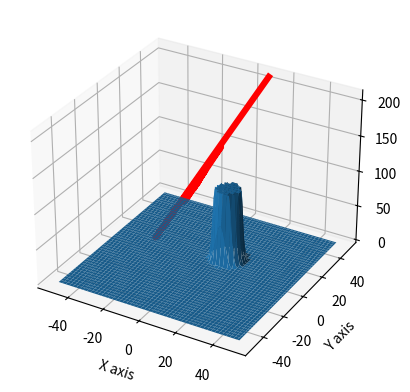

The script that saved this image:
import numpy as np
import matplotlib.pyplot as plt

##### Overview #####
#Qaudratic potential for an XY position is calculated with the target being global minimum
#This potential is a combination of the attractive for of the end goal and replusive potential from obstacles
#Force is equal to the negative potential gradient.
#This for is used to find joint torques and inverse kinematic for robot.
########################

# Function for Change in Attractive potential
#calculates potential change from point to goal
#Inputs current position and goal position XYs. Output is a tuple of the change in potential along x and y axis (deltaX,deltaY)
def PotentialAttractionChange(x,y,xgoal,ygoal,D): 
    SF = 0.8 #scaling factor
    d= EuclidianDistance(x,y,xgoal,ygoal)
    if d <= D:
        PotentialChange = (SF*x-SF*xgoal,SF*y-SF*ygoal)
    if d > D:
        PotentialChange = (D*SF*x-D*SF*xgoal/d,D*SF*y-D*SF*ygoal/d)
    return PotentialChange

# Function for EuclidianDistance
# (in the yt video this is the dame as d(q) )
def EuclidianDistance(x,y,xgoal,ygoal):
    d = ((x-xgoal)**2+(y-ygoal)**2)**0.5
    return d

#Function for Potential attraction
#calculates potential from point to goal
#Inputs current position and goal position XYs. Ouput is a single value for the Potential at those coordinates.
def PotentialAttraction(x,y,xgoal,ygoal,D):
    SF = 0.2 #scaling factor
    d = EuclidianDistance(x,y,xgoal,ygoal)
    if d <= D:
        PotentialAtt = 0.5*SF*(d**2)
    else:
        PotentialAtt = D*SF*d - 0.5*SF*D**2
    return PotentialAtt

#Function for the Potential Repulsion
#Inputs current position and obstacle postition XYs. Outputs is a single value for Potentail at those coordinates
def PotentialRepulsion(x,y,xobj,yobj,Q):
    SF = 100000
    d = EuclidianDistance(x,y,xobj,yobj)
    if d <= Q:
        PotentialRep = 0.5*SF*((1/d)-(1/Q))**2
    else:
        PotentialRep = 0
    if PotentialRep > 100:
        PotentialRep = 100
    return PotentialRep

#Function for the Potential Repulsion Change
#Inputs current position and obstacle position XYs. Outputs is 
def PotentialRepulsionChange(x,y,xobj,yobj,Q):
    SF = 20
    d = EuclidianDistance(x,y,xobj,yobj)
    #print(d)
    if d <= Q:
        PotentialRepChangex = -SF*(1/d - 1/Q)*(x-xobj/abs(x-xobj))*1/(d**2)
        PotentialRepChangey = -SF*(1/d - 1/Q)*(y-yobj/abs(y-yobj))*1/(d**2)
        PotentialRepChange = PotentialRepChangex,PotentialRepChangey
    else:
        PotentialRepChange = (0,0)
    return PotentialRepChange



#Function for viapoints on the path
#returned as an array of points
#Takes the start position and goal position XYs. Output an array of the via points ((x1,y1),(x2,y2),(x3,y3)....)
def PathPlanner(x,y,xgoal,ygoal,xobj,yobj,Q): #you are currently trying to add this in, this is the path from a poiint using position and force ads velocity
    PathComplete = 0 #This turns to 1 and ends the function once end effector has reached target position (minimum of pootential)
    PathPointsx = [x] #First X and Y points
    PathPointsy = [y] #These are in different arrays cos tuples suck. The 'zip' function at the end turns them into a tuple
    i = 0
    while PathComplete == 0:
        diffattx,diffatty = PotentialAttractionChange(PathPointsx[i],PathPointsy[i],xgoal,ygoal,D)
        diffrepx,diffrepy = PotentialRepulsionChange(PathPointsx[i],PathPointsy[i],xobj,yobj,Q)
        difx = diffattx+diffrepx
        dify = diffatty+diffrepy
        d=  EuclidianDistance(x,y,xgoal,ygoal)
        if abs(difx) <0.2 and abs(dify) <0.2 and d > 0.1: # 
            PathComplete = 1
        else:
            #print('Iteration: ',i,'diff x,y: ',diffrepx,diffrepy)
            nextx = PathPointsx[i] - difx*0.2
            nexty = PathPointsy[i] - dify*0.2
            x = nextx
            y = nexty
            PathPointsx.append(x)
            PathPointsy.append(y)
        i += 1
    PathPoints = list(zip(PathPointsx,PathPointsy))
    return PathPoints

        

# Generating axis values
startx = 10 # starting points of robot
starty = 50
objx = 10
objy = 10
Q = 10
D = 10
x = np.linspace(-50,50,100) #Creating X and Y axis
y = np.linspace(-50, 50, 100)
X, Y = np.meshgrid(x,y) # Creates 2 arrays with respective x any y coordination for each point
PotentialEnergy = np.ndarray(shape=(len(x),len(y))) #this acts as the z axis on graphs. Works better for visualisation`hu
xgoal = -45 #target position in X and Y
ygoal = -45
for i in range(len(X)): # gets Z values for the X Y positions
    for j in range(len(Y)):
        PotentialEnergy[i,j] = PotentialRepulsion(X[i,j],Y[i,j],objx,objy,Q) # PotentialAttraction(X[i,j],Y[i,j],xgoal,ygoal,D) +
PathTaken = PathPlanner(startx,starty,xgoal,ygoal,objx,objy,Q) ## you are here ^^^
#print(PathTaken)
#energychange = PotentialAttractionChange(2,2,2,2)
#print(energychange)
EnergyPathTaken = []
xline =[]
yline =[]
for i in range(len(PathTaken)):
    x,y = PathTaken[i]
    xline.append(x)
    yline.append(y)
    TotalPotential =PotentialAttraction(x,y,xgoal,ygoal,D) + PotentialRepulsion(x,y,objx,objy,Q)
    EnergyPathTaken.append(TotalPotential)


# Making 3d Plot
fig = plt.figure()
ax = plt.axes(projection='3d')
ax.plot_surface(X,Y,PotentialEnergy)
ax.plot(xline,yline,EnergyPathTaken,color='red',linewidth=4.5)
ax.set_xlabel('X axis')
ax.set_ylabel('Y axis')
plt.show()
print("Successfuly run")